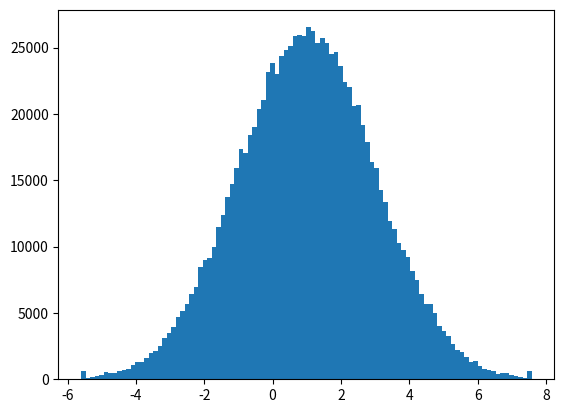

Reproduce this figure in Python.
#!/usr/bin/env python3

from collections import defaultdict
from datetime import datetime
from scipy.special import erf, erfinv

import numpy as np

import matplotlib.pyplot as plt


today = datetime.today()
time = np.datetime64(datetime(today.year, today.month, today.day))

games = []

for rand in np.random.normal(1, 2, size=10**5):
    time -= np.timedelta64(1, 's')
    games.append((time, 'CLE', 'MIA', rand))

class MarginElo:
    def __init__(self, comparisons, nlines=100, k=0.0001):
        """
        MarginElo takes one required argument 'comparisons' which is a list of,

        (date, alpha, beta, value)

        where 'date' is a Python datetime object, 'alpha' and 'beta' are names
        (strings) of the entities being compared, and 'value' is the relative
        comparison value, e.g. a score difference.

        """
        self.comparisons = np.sort(
            np.array(
                comparisons, dtype=[
                    ('time', 'M8[us]'),
                    ('alpha',    'U8'),
                    ('beta',     'U8'),
                    ('value',    'f8'),
                ]
            ), axis=0
        )

        self.nlines = nlines

        self.k = k

        self.lines, self.ratings = self.rate(
            self.comparisons, self.nlines
        )

    def norm_cdf(self, x, loc=0, scale=1):
        """
        Normal cumulative probability distribution

        """
        return 0.5*(1 + erf((x - loc)/(np.sqrt(2)*scale)))

    def naive_prior(self, values, lines):
        """
        Initialize ratings that respect the naive probability P(value > line),
        determined from the minimum bias value distribution.

        """
        prob = np.array(
            [(values > line).sum() / values.size for line in lines],
            dtype=float, ndmin=1
        )
        return np.sqrt(2)/2*erfinv(2*prob - 1)

    def query_rating(self, time, name):
        """
        Find the last rating preceeding the specified 'time'.

        """
        ratings = [r for t, r in self.ratings[name] if t < time]

        return ratings.pop()

    def rate(self, comparisons, nlines):
        """
        Apply the margin dependent Elo model to the list of binary comparisons.

        """
        median = np.median(comparisons['value'])
        std = np.std(comparisons['value'])

        # standardize the data
        comparisons['value'] -= median
        comparisons['value'] /= std

        # create standardized comparison lines
        extremum = np.percentile(np.abs(comparisons['value']), 99.9)
        lines = np.linspace(-extremum, extremum, self.nlines)

        # determine naive prior
        default_rating = self.naive_prior(comparisons['value'], lines)
        current_rating = defaultdict(lambda: default_rating)
        ratings = defaultdict(list)

        for (time, alpha, beta, value) in comparisons:

            # lookup ratings
            alpha_rtg, beta_rtg = [
                current_rating[name] for name in (alpha, beta)
            ]

            # ratings difference
            rtg_diff = alpha_rtg - beta_rtg[::-1]

            # prior and posterior outcome probabilities
            prior = self.norm_cdf(rtg_diff)
            post = np.heaviside(value - lines, 0.5)

            # rating change
            rtg_change = self.k * (post - prior)

            # save current rating
            current_rating[alpha] = alpha_rtg + rtg_change
            current_rating[beta] = beta_rtg - rtg_change

            # record ratings
            ratings[alpha].append((time, alpha_rtg + rtg_change))
            ratings[beta].append((time, beta_rtg - rtg_change))

        lines *= std
        lines += median

        return lines, ratings

    def prior_cdf(self, time, alpha, beta):
        """
        Prior cumulative probability distribution for a comparison between
        alpha and beta at specified 'time'.

        """
        # lookup ratings
        alpha_rtg, beta_rtg = [
            self.query_rating(time, name) for name in (alpha, beta)
        ]

        # ratings difference
        rtg_diff = alpha_rtg - beta_rtg[::-1]

        # prior and posterior outcome probabilities
        prior = self.norm_cdf(rtg_diff)

        return self.lines, prior

    def samples(self, time, alpha, beta, size=10**6):
        """
        Draw random samples from the prior.

        """
        lines, prior = self.prior_cdf(time, alpha, beta)
        assert np.all(np.diff(prior[::-1]) > 0)
        return np.interp(np.random.rand(size), prior[::-1], lines[::-1])

def main():
    elo = MarginElo(games)

    today = datetime.today()
    time = np.datetime64(datetime(today.year, today.month, today.day))

    samples = elo.samples(time, 'CLE', 'MIA')
    plt.hist(samples, bins=100)
    plt.show()

    #l = np.linspace(-4, 8, 1000)
    #p = elo.norm_cdf(l, loc=1, scale=2)
    #plt.plot(l, 1 - p, color='k')

    #l, p = elo.prior_cdf(time, 'CLE', 'MIA')
    #plt.scatter(l[1:], -np.diff(p))
    #plt.ylim(1e-4, 1)
    #plt.yscale('log')


if __name__ == "__main__":
    main()
